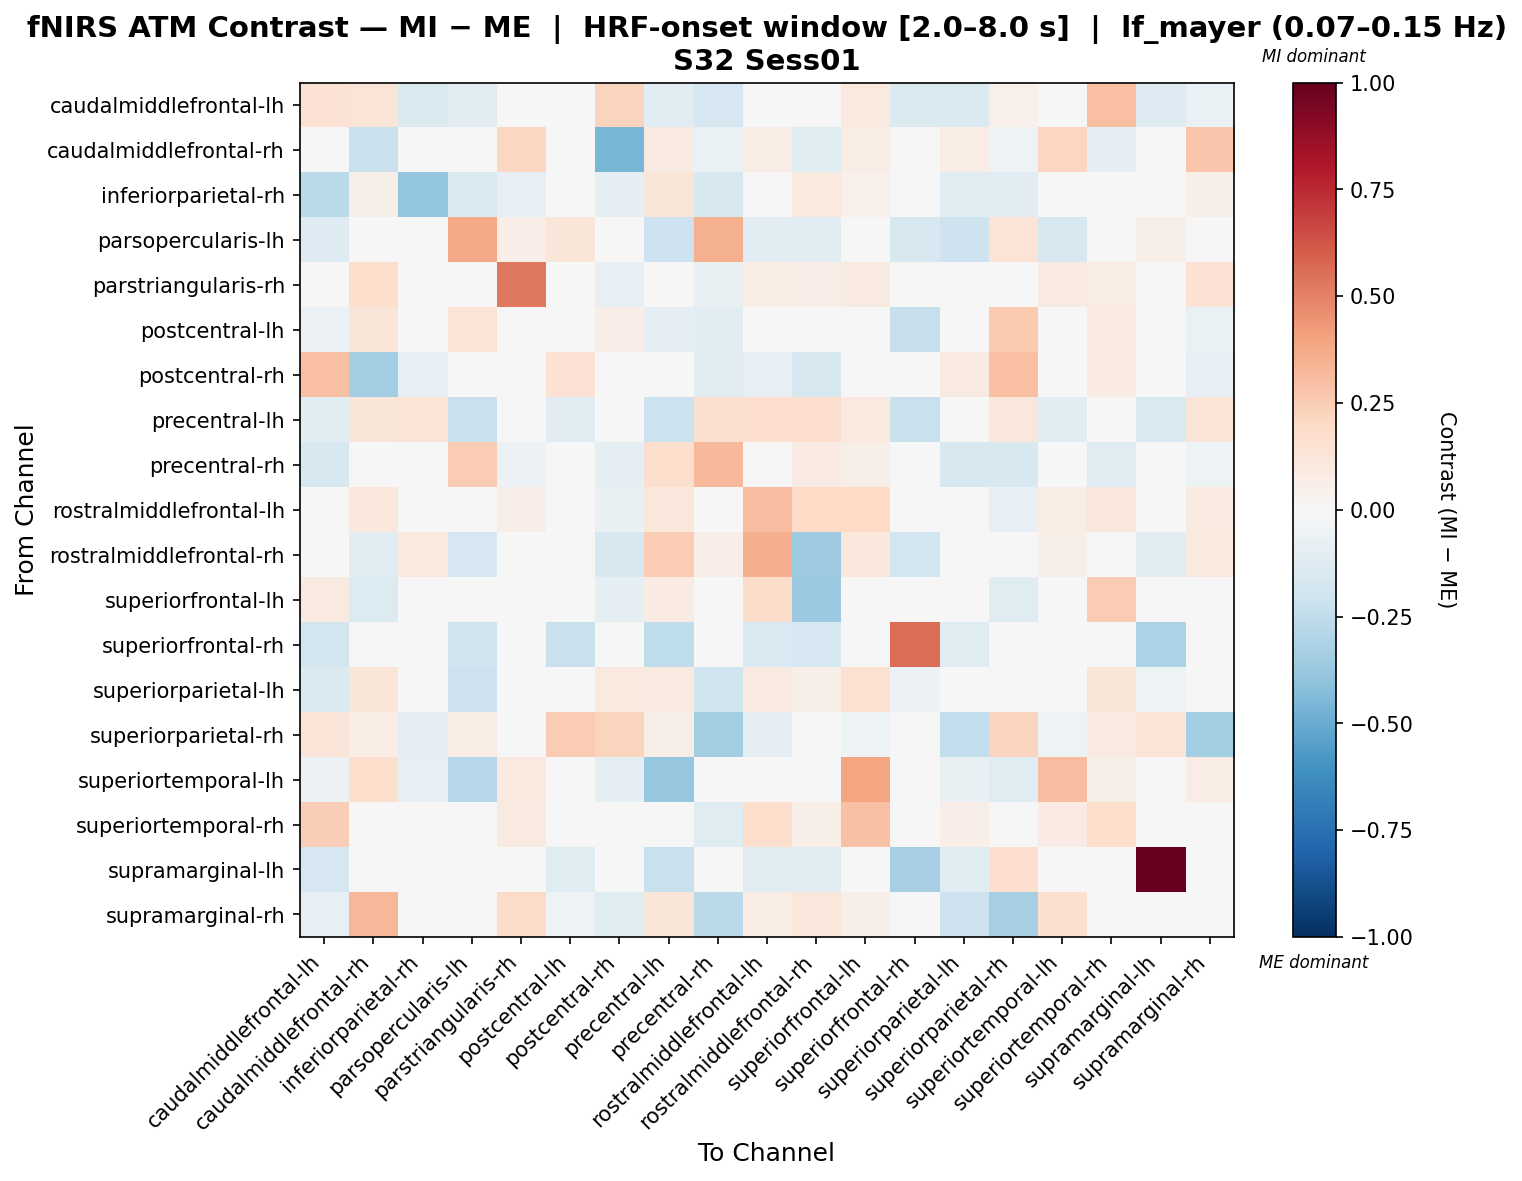

The table this chart was drawn from, first rows:
, caudalmiddlefrontal-lh, caudalmiddlefrontal-rh, inferiorparietal-rh, parsopercularis-lh, parstriangularis-rh, postcentral-lh, postcentral-rh, precentral-lh, precentral-rh, rostralmiddlefrontal-lh, rostralmiddlefrontal-rh, superiorfrontal-lh, superiorfrontal-rh, superiorparietal-lh, superiorparietal-rh, superiortemporal-lh, superiortemporal-rh, supramarginal-lh, supramarginal-rh
caudalmiddlefrontal-lh, 0.1411, 0.1288, -0.1484, -0.1128, 0.02568, 0.03236, 0.2198, -0.1088, -0.1684, 0.02451, 0.0, 0.09851, -0.1422, -0.1429, 0.05325, -0.01202, 0.3023, -0.1255, -0.06544
caudalmiddlefrontal-rh, -0.01895, -0.2219, 0.005472, 0.0, 0.2093, 0.02014, -0.4573, 0.08687, -0.06842, 0.0755, -0.1231, 0.07107, 0.0, 0.07502, -0.05376, 0.2158, -0.09386, 0.0, 0.2781
inferiorparietal-rh, -0.2705, 0.05802, -0.3856, -0.1438, -0.07815, -0.02664, -0.09515, 0.1227, -0.1604, 0.00145, 0.1004, 0.05093, 0.0, -0.1074, -0.1104, -0.04948, -0.02008, 0.0, 0.05979
parsopercularis-lh, -0.1307, 0.0, -0.04534, 0.3828, 0.06913, 0.121, 0.0, -0.2065, 0.359, -0.1068, -0.1134, 0.0, -0.1601, -0.2068, 0.1383, -0.1587, 0.0, 0.05819, 0.0
parstriangularis-rh, -0.01779, 0.173, -0.01067, 0.02902, 0.5269, -0.02388, -0.07943, 0.0266, -0.07582, 0.07515, 0.06876, 0.09068, 0.0, -0.009576, -0.01779, 0.08963, 0.07624, -0.01308, 0.1464
postcentral-lh, -0.05979, 0.1176, -0.04217, 0.1295, -0.02381, -0.02943, 0.06657, -0.0943, -0.1084, -0.04217, 0.0, 0.0, -0.2266, 0.0, 0.2655, 0.0, 0.07862, 0.03523, -0.06627
postcentral-rh, 0.3036, -0.3457, -0.0788, 0.0, -0.04902, 0.1474, 0.04176, 0.0, -0.1087, -0.08151, -0.1597, -0.03272, 0.0, 0.09256, 0.2972, -0.03272, 0.08506, 0.0, -0.0788
precentral-lh, -0.1034, 0.1226, 0.1287, -0.2196, -0.01555, -0.1038, 0.0, -0.218, 0.1607, 0.1685, 0.1685, 0.09807, -0.2249, 0.03011, 0.113, -0.1171, 0.03678, -0.1532, 0.1287
precentral-rh, -0.1572, 0.007412, -0.03709, 0.2534, -0.05889, -0.04845, -0.09331, 0.1794, 0.3235, 0.01332, 0.07943, 0.05855, 0.0, -0.1626, -0.1632, -0.02088, -0.1215, 0.0, -0.05187
rostralmiddlefrontal-lh, 0.01827, 0.1091, 0.02047, -0.04458, 0.06917, -0.01836, -0.07343, 0.1123, 0.004257, 0.3102, 0.1974, 0.1998, -0.04721, 0.03115, -0.0813, 0.0751, 0.1134, -0.03147, 0.08992
rostralmiddlefrontal-rh, 0.0, -0.1034, 0.09853, -0.1644, 0.009853, 0.0, -0.157, 0.2552, 0.06404, 0.3596, -0.3639, 0.1073, -0.1934, 0.002164, 0.0, 0.05857, 0.04434, -0.1161, 0.09853
superiorfrontal-lh, 0.08845, -0.1406, 0.01262, 0.0, 0.04747, 0.0, -0.09981, 0.08434, 0.01725, 0.1853, -0.3701, -0.04883, 0.0, 0.02536, -0.1185, 0.04434, 0.2539, 0.0, 0.01885
superiorfrontal-rh, -0.1842, 0.0, 0.0, -0.1992, 0.0, -0.2252, 0.0, -0.2526, 0.0, -0.1494, -0.166, 0.0, 0.5615, -0.1245, 0.0, 0.0, 0.0, -0.3146, 0.0
superiorparietal-lh, -0.1475, 0.1221, -0.004563, -0.207, -0.04639, 0.0, 0.09588, 0.09262, -0.1967, 0.09148, 0.05949, 0.1505, -0.05683, -0.02368, -0.008398, 0.04766, 0.1181, -0.0506, -0.03629
superiorparietal-rh, 0.1296, 0.07238, -0.09643, 0.0753, -0.01076, 0.253, 0.2205, 0.05648, -0.3514, -0.09643, 0.0, -0.05464, 0.0, -0.2472, 0.2254, -0.05464, 0.08573, 0.1318, -0.3386
superiortemporal-lh, -0.05614, 0.1747, -0.0811, -0.2824, 0.09981, 0.0, -0.09981, -0.3765, -0.04367, 0.01871, 0.006238, 0.3911, 0.0, -0.07486, -0.1185, 0.3115, 0.05614, 0.0, 0.07486
superiortemporal-rh, 0.2479, 0.003473, -0.01059, 0.0, 0.09133, 0.02205, -0.0441, 0.04584, -0.1226, 0.1775, 0.0573, 0.2932, 0.0, 0.06714, -0.01632, 0.08027, 0.1724, 0.0, -0.01059
supramarginal-lh, -0.1644, 0.0, 0.0, 0.002321, -0.01137, -0.1195, 0.0, -0.22, 0.0, -0.1072, -0.1072, 0.0, -0.3297, -0.1072, 0.1643, 0.0, 0.0, 1.0, 0.0
supramarginal-rh, -0.084, 0.3354, 0.04023, 0.0, 0.1942, -0.0504, -0.1218, 0.1177, -0.2718, 0.07602, 0.1106, 0.06021, 0.0, -0.2101, -0.3315, 0.164, -0.01904, 0.0, -0.009862
